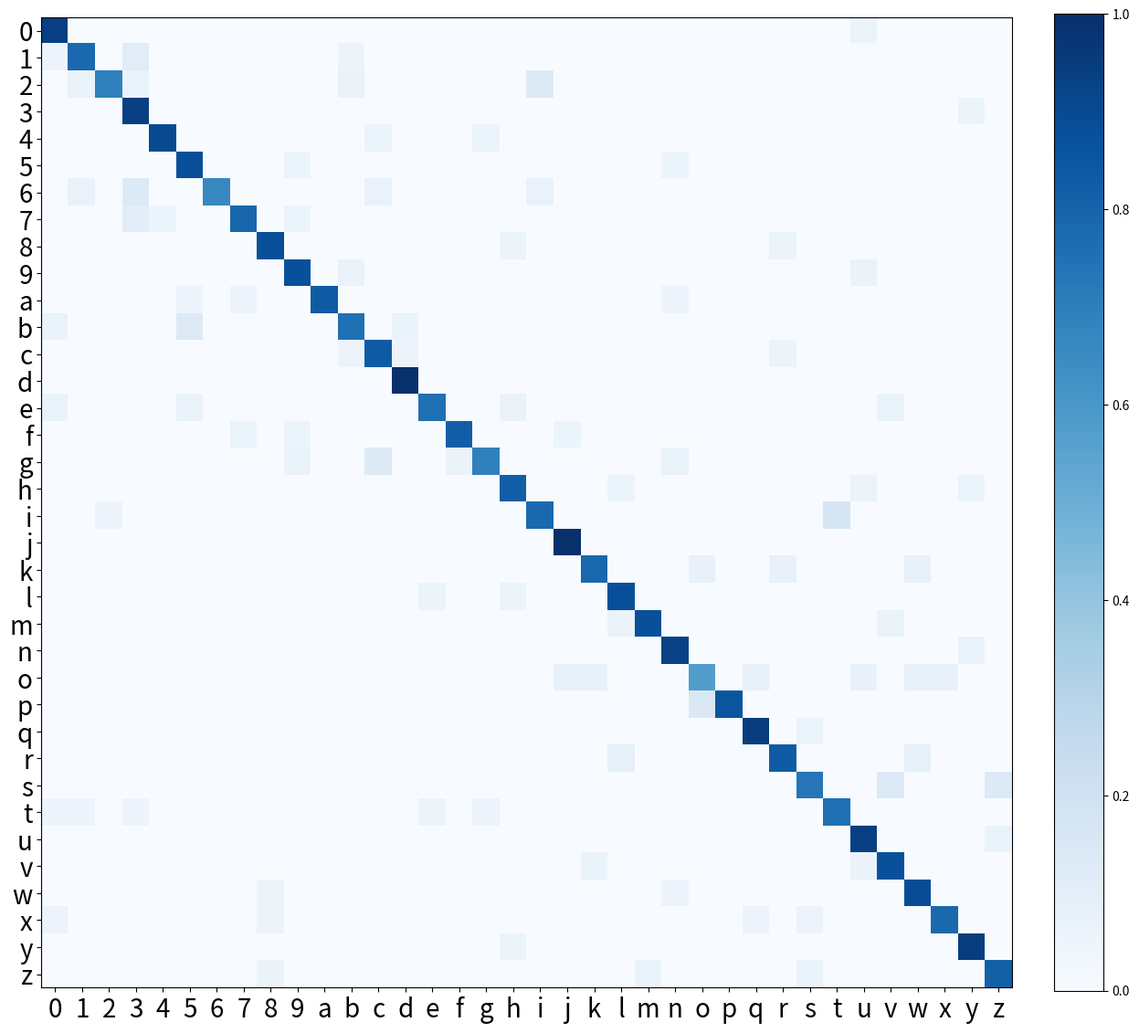

Recreate this plot in Python.
import numpy as np
import matplotlib.pyplot as plt
from matplotlib import cm
import pandas as pd
import seaborn as sn
from mpl_toolkits.axes_grid1 import make_axes_locatable

conf_arr_rf = [[8,0,0,0,0,0,0,0,1,0,0,0,0,0,0,2,2,1,1,1,0,0,0,0,0,0,0,0,0,0,0,1,0,0,0,0],
[0,12,0,0,1,2,0,1,0,0,0,0,0,0,0,0,0,0,0,0,0,0,0,0,0,0,0,0,0,0,1,0,0,0,0,0],
[0,0,10,0,0,0,1,0,0,0,0,0,0,0,0,0,0,0,0,0,0,0,0,0,3,1,0,0,0,0,0,0,1,0,0,3],
[0,1,1,10,1,1,0,0,0,0,0,0,0,0,1,0,0,0,0,0,0,0,0,0,0,0,2,0,0,0,0,0,1,0,0,0],
[0,0,0,0,10,1,0,1,0,0,0,0,0,0,0,0,0,0,0,0,0,0,0,0,0,0,0,0,0,1,0,0,0,0,0,0],
[1,0,0,0,1,8,0,1,0,0,0,0,0,0,1,1,0,0,0,0,0,0,0,0,0,0,0,0,0,0,0,0,2,0,0,0],
[0,0,2,3,1,0,11,0,0,0,0,0,0,0,0,0,0,0,0,0,0,0,0,0,0,0,2,0,0,0,0,0,0,0,0,0],
[0,1,0,0,1,2,1,10,0,0,0,0,0,0,0,0,0,0,0,0,0,0,0,0,0,0,1,0,0,0,0,0,0,0,0,0],
[0,0,0,0,0,0,0,0,9,0,0,3,0,1,0,0,0,0,1,0,1,0,0,2,0,0,0,0,1,0,0,0,0,1,0,0],
[0,0,0,0,0,1,0,0,0,7,0,0,0,0,0,1,0,0,0,0,0,0,0,0,0,0,2,0,0,0,2,0,1,0,0,0],
[1,0,0,0,0,0,0,0,0,0,11,1,0,3,0,0,0,0,0,0,0,0,0,0,0,0,0,0,0,0,0,2,0,0,0,0],
[1,0,0,0,0,0,0,0,0,0,0,8,0,0,0,0,0,0,0,1,0,0,0,0,0,0,0,0,0,0,0,1,0,0,0,0],
[0,0,0,0,0,0,0,0,0,0,0,0,6,0,0,0,0,0,4,0,1,0,3,0,0,0,0,0,0,0,0,2,0,0,0,0],
[0,0,0,0,0,0,0,0,0,0,0,0,1,13,0,0,0,0,0,0,2,0,0,1,0,0,0,0,0,0,0,0,0,0,0,0],
[0,0,0,0,1,0,0,0,0,0,0,0,0,0,13,0,0,0,0,0,0,0,0,0,0,0,1,0,0,0,3,0,0,0,0,0],
[3,0,0,0,0,0,0,0,0,0,0,0,0,0,0,8,1,0,0,1,0,0,0,0,0,2,0,0,0,0,0,0,0,0,0,0],
[0,0,0,0,0,0,0,0,0,0,0,0,0,0,0,0,11,3,0,1,0,0,0,0,0,0,0,0,0,0,0,0,0,0,0,0],
[0,0,0,0,0,0,0,0,0,0,0,0,0,0,0,0,2,11,0,0,0,0,0,1,0,0,0,0,0,0,0,0,0,0,0,0],
[0,0,0,0,0,0,0,0,2,0,0,0,0,0,0,0,0,0,13,0,0,1,0,0,0,0,0,0,0,0,0,0,0,0,0,0],
[0,0,0,0,0,0,0,0,0,0,0,0,0,0,0,0,0,1,1,8,0,0,0,0,0,0,0,0,0,0,0,0,0,0,0,0],
[0,0,0,0,0,0,0,0,0,0,1,0,0,2,0,0,0,0,0,0,8,0,0,1,0,0,0,0,1,0,0,2,0,0,0,0],
[0,0,0,0,0,0,0,0,0,0,0,0,2,0,0,0,0,0,2,0,0,11,0,0,0,0,0,0,0,0,0,0,0,1,0,0],
[0,0,0,0,0,0,0,0,1,0,0,0,2,0,0,0,0,0,3,0,0,1,3,0,0,0,0,0,0,0,0,0,0,1,0,0],
[0,0,0,0,0,0,0,0,0,0,1,0,3,3,0,0,0,0,1,0,0,0,0,11,0,0,0,0,1,0,0,0,0,0,0,0],
[0,0,1,1,0,0,0,0,0,0,0,0,0,0,0,0,0,0,0,0,0,0,0,0,16,0,0,0,0,0,0,0,2,0,0,0],
[0,0,0,0,0,0,0,0,0,0,0,0,0,0,0,1,2,0,0,0,0,0,0,0,0,10,0,1,0,1,0,0,0,0,0,0],
[0,0,0,0,0,1,0,0,0,1,0,0,0,0,1,0,0,0,0,0,0,0,0,0,0,0,10,0,0,0,0,0,1,0,1,0],
[0,0,0,0,0,0,0,0,0,0,0,0,0,0,0,0,0,0,0,0,0,0,0,0,0,1,1,13,0,2,0,0,0,0,0,0],
[0,0,0,0,0,0,0,0,0,0,1,0,2,2,0,0,0,0,1,0,0,0,0,0,0,0,0,0,9,0,0,0,0,0,0,0],
[0,0,0,0,0,0,0,0,0,0,0,0,0,0,0,2,0,0,0,0,0,0,0,0,0,1,0,1,0,9,0,0,0,1,0,0],
[0,0,0,0,0,0,0,1,0,0,0,0,0,0,0,0,1,0,0,0,0,0,0,0,0,0,1,0,0,0,14,0,1,0,0,0],
[1,0,0,0,0,0,0,0,1,0,1,0,0,1,0,0,0,0,0,0,0,0,0,1,0,0,0,0,0,0,0,12,0,0,0,0],
[0,0,0,0,0,1,0,0,0,0,0,0,0,0,0,1,0,0,0,0,0,0,0,0,0,0,1,2,1,0,0,0,9,0,2,0],
[0,0,0,0,0,0,0,0,0,0,0,0,0,0,0,0,0,0,2,0,0,1,1,0,0,0,0,0,0,0,0,0,0,12,0,0],
[0,0,0,0,0,0,0,0,0,0,0,0,0,0,0,0,0,0,0,0,0,0,0,0,0,1,1,2,0,3,0,0,0,0,9,0],
[0,0,0,0,0,0,0,0,0,0,0,0,0,0,0,0,0,0,0,0,0,0,0,0,2,0,0,0,0,0,0,0,0,0,0,10]]

conf_arr_ks=[[9,0,0,0,0,0,0,0,1,0,0,0,0,1,0,1,1,0,1,2,0,0,0,0,0,0,0,0,0,0,0,1,0,0,0,0],
[0,13,0,1,1,1,0,0,0,0,0,0,0,0,0,0,0,0,0,0,0,0,0,0,0,0,0,0,0,0,1,0,0,0,0,0],
[0,0,13,0,0,0,0,0,0,0,0,0,0,0,0,0,0,0,0,0,0,0,0,0,3,1,0,0,0,0,0,0,1,0,0,1],
[0,1,1,10,1,0,1,0,0,1,0,0,0,0,1,0,0,0,0,0,0,0,0,0,0,0,0,0,0,0,1,0,1,0,0,0],
[0,0,0,0,10,0,0,2,0,0,0,0,0,0,0,0,0,0,0,1,0,0,0,0,0,0,0,0,0,0,0,0,0,0,0,0],
[1,0,0,0,1,9,0,0,0,0,0,0,0,0,1,1,0,0,0,0,0,0,0,0,0,0,0,0,0,0,0,0,2,0,0,0],
[0,0,0,5,1,0,12,0,0,0,0,0,0,0,0,0,0,0,0,0,0,0,0,0,0,0,0,0,0,0,0,0,1,0,0,0],
[0,2,0,0,3,1,1,8,0,0,0,0,0,0,0,0,0,0,0,0,0,0,0,0,0,0,0,0,0,0,0,0,1,0,0,0],
[0,0,0,0,0,0,0,0,9,0,0,1,2,2,0,0,0,0,0,0,3,0,0,1,0,0,0,0,1,0,0,0,0,0,0,0],
[0,0,0,0,0,0,0,0,0,11,0,0,0,0,0,1,0,0,0,0,0,0,0,0,0,0,0,0,0,0,0,0,1,0,1,0],
[0,0,0,0,0,0,0,0,0,0,12,0,1,1,0,0,0,0,0,0,3,0,0,1,0,0,0,0,0,0,0,0,0,0,0,0],
[0,0,0,0,0,0,0,0,0,0,0,9,0,1,0,0,0,0,0,0,0,0,0,0,0,0,0,0,0,0,0,1,0,0,0,0],
[0,0,0,0,0,0,0,0,0,0,0,0,9,0,0,0,0,0,5,0,1,0,1,0,0,0,0,0,0,0,0,0,0,0,0,0],
[1,0,0,0,0,0,0,0,0,0,0,0,1,12,0,0,0,0,0,0,2,0,0,0,0,0,0,0,0,0,0,1,0,0,0,0],
[0,0,0,0,1,0,0,0,0,0,0,0,0,0,13,0,0,0,0,1,0,0,0,0,0,0,1,0,0,0,2,0,0,0,0,0],
[1,0,0,0,0,0,0,0,0,0,0,0,0,0,0,8,1,1,0,3,0,0,0,0,0,1,0,0,0,0,0,0,0,0,0,0],
[0,0,0,0,0,0,0,0,0,0,0,0,0,0,0,0,11,1,0,2,1,0,0,0,0,0,0,0,0,0,0,0,0,0,0,0],
[1,0,0,0,0,0,0,0,0,0,0,0,0,0,0,0,1,9,0,2,1,0,0,0,0,0,0,0,0,0,0,0,0,0,0,0],
[0,0,0,0,0,0,0,0,2,0,0,0,0,0,0,0,0,0,13,0,0,1,0,0,0,0,0,0,0,0,0,0,0,0,0,0],
[0,0,0,0,0,0,0,0,0,0,0,0,0,0,0,0,0,0,1,9,0,0,0,0,0,0,0,0,0,0,0,0,0,0,0,0],
[0,0,0,0,0,0,0,0,0,0,0,0,0,1,0,0,0,0,0,0,11,0,0,1,0,0,0,0,1,0,0,1,0,0,0,0],
[0,0,0,0,0,0,0,0,1,0,0,0,0,0,0,0,0,0,3,0,0,12,0,0,0,0,0,0,0,0,0,0,0,0,0,0],
[0,0,0,0,0,0,0,0,2,0,0,0,0,0,0,0,0,0,1,0,0,2,6,0,0,0,0,0,0,0,0,0,0,0,0,0],
[0,0,0,0,0,0,0,0,0,0,0,0,1,2,0,0,0,0,2,0,2,1,0,11,0,0,0,0,1,0,0,0,0,0,0,0],
[0,0,0,0,0,0,0,0,0,0,0,0,0,1,0,0,0,0,0,0,0,0,0,0,18,0,0,0,0,0,0,0,1,0,0,0],
[0,0,0,0,0,0,0,0,0,0,0,0,0,2,0,0,0,0,0,0,0,0,0,0,0,10,0,1,0,0,0,0,1,0,1,0],
[0,0,0,0,0,1,0,0,0,0,0,0,0,0,0,0,0,0,0,0,0,0,0,0,0,0,12,0,0,1,0,0,1,0,0,0],
[0,0,0,0,0,0,0,0,0,0,0,0,0,0,0,0,1,0,0,1,0,0,0,0,0,0,0,13,0,2,0,0,0,0,0,0],
[0,0,0,0,0,0,0,0,0,0,1,0,1,1,0,0,0,0,0,0,1,1,0,0,0,0,0,0,10,0,0,0,0,0,0,0],
[0,0,0,0,0,0,0,0,0,0,0,0,0,0,0,2,0,0,0,1,0,0,0,0,0,0,0,0,0,10,0,0,0,1,0,0],
[0,0,0,0,0,0,0,0,0,1,0,0,0,0,0,0,0,0,0,1,0,0,0,0,0,0,0,0,0,1,14,0,1,0,0,0],
[0,0,0,0,0,0,0,0,1,0,0,0,0,0,0,0,0,0,0,0,3,0,0,1,0,0,0,0,0,0,0,12,0,0,0,0],
[0,0,0,0,0,1,0,0,0,0,0,0,0,1,0,1,0,0,0,0,0,0,0,0,0,0,0,2,1,0,0,0,10,0,1,0],
[0,0,0,0,0,0,0,0,1,0,0,0,0,0,0,0,0,0,2,0,0,0,0,0,0,0,0,0,0,0,0,0,0,13,0,0],
[0,0,0,0,0,0,0,0,0,0,0,0,0,0,0,0,0,0,0,0,0,0,0,0,0,1,0,1,0,1,0,0,0,0,13,0],
[0,0,0,0,0,0,0,0,0,0,0,0,0,0,0,0,0,0,0,0,0,0,0,0,0,0,0,0,0,0,0,0,0,0,0,12]]

cpmf_arr_ks_second = [[16,0,0,0,0,0,0,0,0,0,0,0,0,0,0,0,0,0,0,0,0,0,0,0,0,0,0,0,0,0,1,0,0,0,0,0],
[1,14,0,2,0,0,0,0,0,0,0,1,0,0,0,0,0,0,0,0,0,0,0,0,0,0,0,0,0,0,0,0,0,0,0,0],
[0,1,11,1,0,0,0,0,0,0,0,1,0,0,0,0,0,0,2,0,0,0,0,0,0,0,0,0,0,0,0,0,0,0,0,0],
[0,0,0,16,0,0,0,0,0,0,0,0,0,0,0,0,0,0,0,0,0,0,0,0,0,0,0,0,0,0,0,0,0,0,1,0],
[0,0,0,0,17,0,0,0,0,0,0,0,1,0,0,0,1,0,0,0,0,0,0,0,0,0,0,0,0,0,0,0,0,0,0,0],
[0,0,0,0,0,15,0,0,0,1,0,0,0,0,0,0,0,0,0,0,0,0,0,1,0,0,0,0,0,0,0,0,0,0,0,0],
[0,1,0,2,0,0,10,0,0,0,0,0,1,0,0,0,0,0,1,0,0,0,0,0,0,0,0,0,0,0,0,0,0,0,0,0],
[0,0,0,2,1,0,0,15,0,1,0,0,0,0,0,0,0,0,0,0,0,0,0,0,0,0,0,0,0,0,0,0,0,0,0,0],
[0,0,0,0,0,0,0,0,15,0,0,0,0,0,0,0,0,1,0,0,0,0,0,0,0,0,0,1,0,0,0,0,0,0,0,0],
[0,0,0,0,0,0,0,0,0,14,0,1,0,0,0,0,0,0,0,0,0,0,0,0,0,0,0,0,0,0,1,0,0,0,0,0],
[0,0,0,0,0,1,0,1,0,0,15,0,0,0,0,0,0,0,0,0,0,0,0,1,0,0,0,0,0,0,0,0,0,0,0,0],
[1,0,0,0,0,2,0,0,0,0,0,12,0,1,0,0,0,0,0,0,0,0,0,0,0,0,0,0,0,0,0,0,0,0,0,0],
[0,0,0,0,0,0,0,0,0,0,0,1,15,1,0,0,0,0,0,0,0,0,0,0,0,0,0,1,0,0,0,0,0,0,0,0],
[0,0,0,0,0,0,0,0,0,0,0,0,0,15,0,0,0,0,0,0,0,0,0,0,0,0,0,0,0,0,0,0,0,0,0,0],
[1,0,0,0,0,1,0,0,0,0,0,0,0,0,12,0,0,1,0,0,0,0,0,0,0,0,0,0,0,0,0,1,0,0,0,0],
[0,0,0,0,0,0,0,1,0,1,0,0,0,0,0,14,0,0,0,1,0,0,0,0,0,0,0,0,0,0,0,0,0,0,0,0],
[0,0,0,0,0,0,0,0,0,1,0,0,2,0,0,1,11,0,0,0,0,0,0,1,0,0,0,0,0,0,0,0,0,0,0,0],
[0,0,0,0,0,0,0,0,0,0,0,0,0,0,0,0,0,14,0,0,0,1,0,0,0,0,0,0,0,0,1,0,0,0,1,0],
[0,0,1,0,0,0,0,0,0,0,0,0,0,0,0,0,0,0,14,0,0,0,0,0,0,0,0,0,0,3,0,0,0,0,0,0],
[0,0,0,0,0,0,0,0,0,0,0,0,0,0,0,0,0,0,0,17,0,0,0,0,0,0,0,0,0,0,0,0,0,0,0,0],
[0,0,0,0,0,0,0,0,0,0,0,0,0,0,0,0,0,0,0,0,11,0,0,0,1,0,0,1,0,0,0,0,1,0,0,0],
[0,0,0,0,0,0,0,0,0,0,0,0,0,0,1,0,0,1,0,0,0,15,0,0,0,0,0,0,0,0,0,0,0,0,0,0],
[0,0,0,0,0,0,0,0,0,0,0,0,0,0,0,0,0,0,0,0,0,1,14,0,0,0,0,0,0,0,0,1,0,0,0,0],
[0,0,0,0,0,0,0,0,0,0,0,0,0,0,0,0,0,0,0,0,0,0,0,14,0,0,0,0,0,0,0,0,0,0,1,0],
[0,0,0,0,0,0,0,0,0,0,0,0,0,0,0,0,0,0,0,1,1,0,0,0,8,0,1,0,0,0,1,0,1,1,0,0],
[0,0,0,0,0,0,0,0,0,0,0,0,0,0,0,0,0,0,0,0,0,0,0,0,2,12,0,0,0,0,0,0,0,0,0,0],
[0,0,0,0,0,0,0,0,0,0,0,0,0,0,0,0,0,0,0,0,0,0,0,0,0,0,18,0,1,0,0,0,0,0,0,0],
[0,0,0,0,0,0,0,0,0,0,0,0,0,0,0,0,0,0,0,0,0,1,0,0,0,0,0,10,0,0,0,0,1,0,0,0],
[0,0,0,0,0,0,0,0,0,0,0,0,0,0,0,0,0,0,0,0,0,0,0,0,0,0,0,0,11,0,0,2,0,0,0,2],
[1,1,0,1,0,0,0,0,0,0,0,0,0,0,1,0,1,0,0,0,0,0,0,0,0,0,0,0,0,15,0,0,0,0,0,0],
[0,0,0,0,0,0,0,0,0,0,0,0,0,0,0,0,0,0,0,0,0,0,0,0,0,0,0,0,0,0,15,0,0,0,0,1],
[0,0,0,0,0,0,0,0,0,0,0,0,0,0,0,0,0,0,0,0,1,0,0,0,0,0,0,0,0,0,1,14,0,0,0,0],
[0,0,0,0,0,0,0,0,1,0,0,0,0,0,0,0,0,0,0,0,0,0,0,1,0,0,0,0,0,0,0,0,16,0,0,0],
[1,0,0,0,0,0,0,0,1,0,0,0,0,0,0,0,0,0,0,0,0,0,0,0,0,0,1,0,1,0,0,0,0,14,0,0],
[0,0,0,0,0,0,0,0,0,0,0,0,0,0,0,0,0,1,0,0,0,0,0,0,0,0,0,0,0,0,0,0,0,0,18,0],
[0,0,0,0,0,0,0,0,1,0,0,0,0,0,0,0,0,0,0,0,0,0,1,0,0,0,0,0,1,0,0,0,0,0,0,13]]

def confusionmatrix():
    csvfile = open('../results/results_kstart.txt')
    corr_arr = []
    header = 0
    for rows in csvfile:
        if header > 0:
            row_list = []
            #print(rows.split('|'))
            predpart = rows.split('|')[0]
            #print(predpart)
            class_part = rows.split('|')[1]
            row_list = (predpart.strip()).split('\s+')
            corr_arr.append(row_list)
        header=1
    print(corr_arr)
    return corr_arr

def use_imshow():
    norm_conf = []
    conf_arr = cpmf_arr_ks_second
    for i in conf_arr:
        a = 0
        tmp_arr = []
        a = sum(i, 0)
        for j in i:
            tmp_arr.append(float(j)/float(a))
        norm_conf.append(tmp_arr)

    fig = plt.figure(figsize=(15,15))
    #ax = plt.gca()

    ax = fig.add_subplot(111)
    ax.set_aspect(1)
    res = ax.imshow(np.array(norm_conf), cmap=cm.Blues, #coolwarm 
                    interpolation='nearest')

    width, height = np.array(conf_arr).shape
    # create an axes on the right side of ax. The width of cax will be 5%
    # of ax and the padding between cax and ax will be fixed at 0.05 inch.
    #divider = make_axes_locatable(ax)
    #cax = divider.append_axes("right", size="5%", pad=0.05)

    #plt.colorbar(im, cax=cax)
    #for x in range(width):
    #    for y in range(height):
    #        ax.annotate(str(round(norm_conf[x][y],2)), xy=(y, x), 
    #                    horizontalalignment='center',
    #                    verticalalignment='center')

    cb = fig.colorbar(res,fraction=0.046, pad=0.04)
    alphabet = '0123456789abcdefghijklmnopqrstuvwxyz'
    plt.xticks(range(width), alphabet[:width],size=20)
    plt.yticks(range(height), alphabet[:height],size=20)
    plt.savefig('confusion_matrix_all_keys.png', format='png')

def use_heatmap():
    df_cm = pd.DataFrame(conf_arr, index = [i for i in "0123456789abcdefghijklmnopqrstuvwxyz"],
                  columns = [i for i in "0123456789abcdefghijklmnopqrstuvwxyz"])
    plt.figure(figsize = (10,7))
    sn.heatmap(df_cm, annot=True)
    plt.show()

use_imshow()
